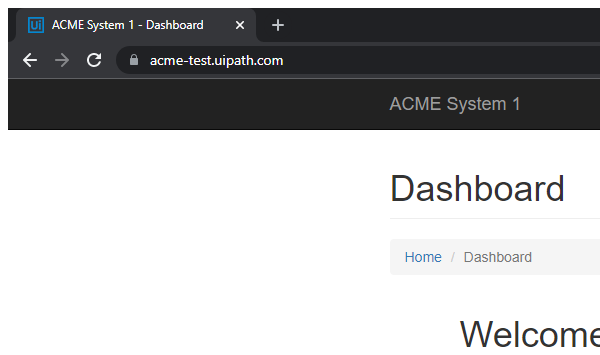
Task: Generate Yearly Report for Vendor - Practice UiPath Advanced RPA Developer
Workflow: AcmeSystem_DownloadMonthlyReport

Step 1: Attach Browser 'chrome.exe ACME' in window 'ACME System 1 - Dashboard' (chrome.exe)

Step 2: click on the button 'Reports' in window 'ACME System 1 - Dashboard' (chrome.exe) (no picture)

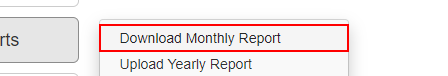
Step 3: click on the link 'Download Monthly Report' in window 'ACME System 1 - Dashboard' (chrome.exe)

Step 4: Set Text 'INPUT  vendorTaxID' on the text box (no picture)

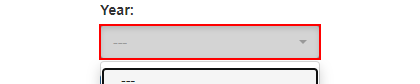
Step 5: click on the button in window 'ACME System 1 - Download Monthly Report' (chrome.exe)

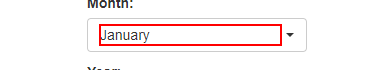
Step 6: click on the button in window 'ACME System 1 - Download Monthly Report' (chrome.exe)

Step 7: click on the button (no picture)

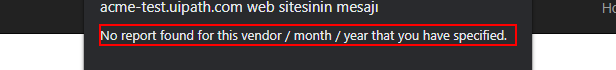
Step 8: find the text 'No report found for this vendor / month / year that you have spe*' in window 'ACME System 1 - Download Monthly Report - Google Chrome' (chrome.exe)

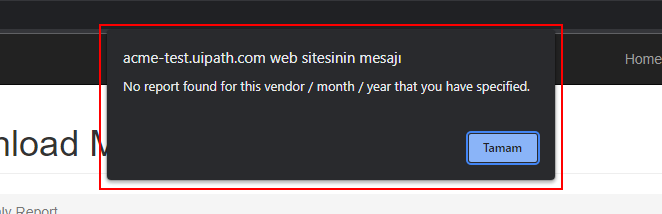
Step 9 [then]: type "%[k(enter)]" into the pane in window 'ACME System 1 - Download Monthly Report - Google Chrome' (chrome.exe)
